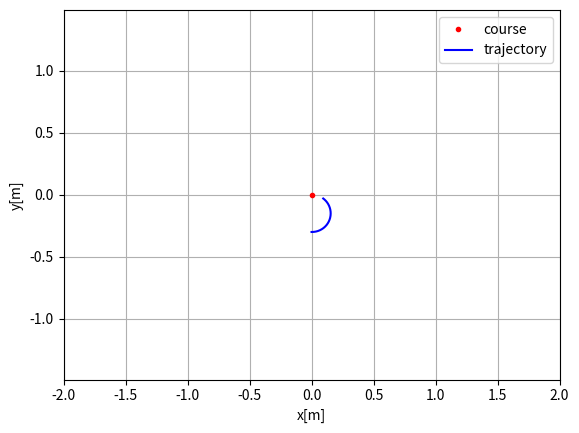
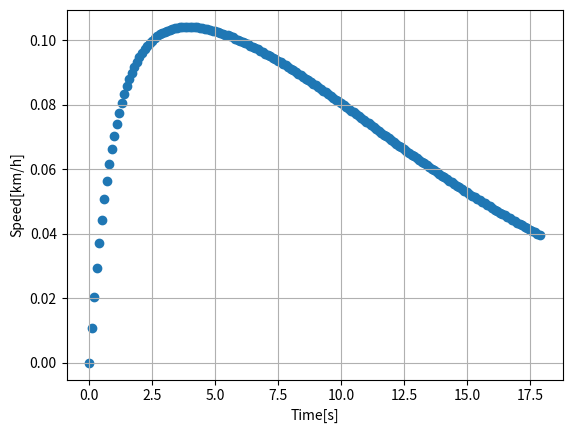
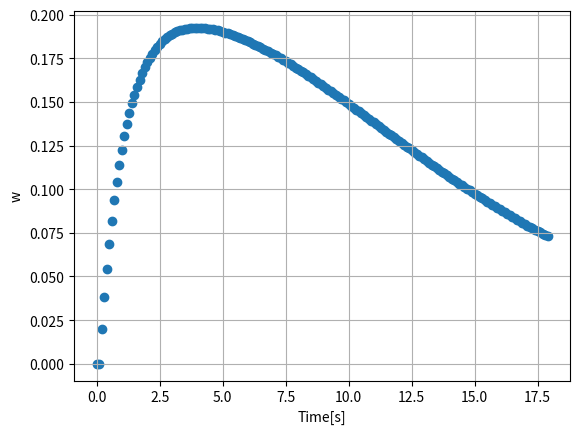
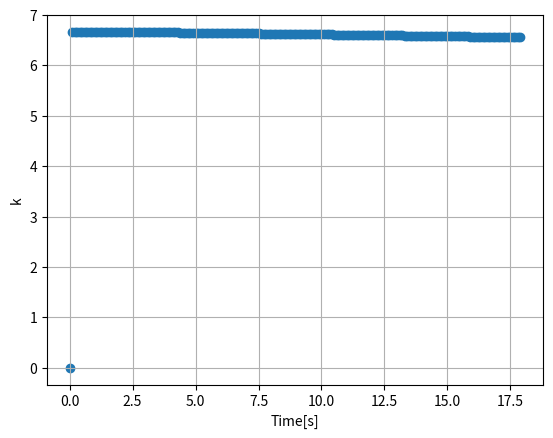

Write Python code to recreate these figures, in order.
import numpy as np
import math
import matplotlib.pyplot as plt
from math import *

k = 0.1  # look forward gain
Lfc = 1.0  # look-ahead distance
Kp = 1.0  # speed propotional gain
dt = 0.1  # [s]
L = 2.9  # [m] wheel base of vehicle


show_animation = True


class State:

    def __init__(self, x=0.0, y=0.0, yaw=0.0, v=0.0):
        self.x = x
        self.y = y
        self.yaw = yaw
        self.v = v


def update(state, w, dt):
    state.x += state.v * math.cos(state.yaw)*dt
    state.y += state.v * math.sin(state.yaw)*dt
    state.yaw += w*dt
    return state


def PIDControl(target, current, dist):
    kv = 0.1
    v = target
    v = kv * dist  # speed proportional to distance to goal,
    # smooth speed
    target = copysign(min(abs(target), v), target) # add direction, yes
    a = Kp * (target - current)

    a = copysign(min(abs(a), 1), a) # acceleration limit between limit velocity
    return a


def pure_pursuit_control(state, cx, cy, pind, direction=1):

    ind = calc_target_index(state, cx, cy)

    if pind >= ind:
        ind = pind

    if ind < len(cx):
        tx = cx[ind]
        ty = cy[ind]
    else:
        tx = cx[-1]
        ty = cy[-1]
        ind = len(cx) - 1

    
    alpha = math.atan2(ty - state.y, tx-state.x) - state.yaw

    dist = sqrt((ty-state.y)**2+(tx-state.x)**2)


    if direction == -1:
        alpha = math.pi-alpha

    k = 2*sin(alpha)/dist # calculate curvature

    w = state.v * k # calculate rotation speed

    return w, ind, k


def calc_nearest_index(state, cx, cy):
    # search nearest point index
    dx = [state.x - icx for icx in cx]
    dy = [state.y - icy for icy in cy]
    d = [abs(math.sqrt(idx ** 2 + idy ** 2)) for (idx, idy) in zip(dx, dy)]
    ind = d.index(min(d))


def calc_target_index2(state, cx, cy, pind):
    # search from previous index
    pass

    
def test():
    pass
    # select a speed

def calc_target_index(state, cx, cy):

    # search nearest point index
    dx = [state.x - icx for icx in cx]
    dy = [state.y - icy for icy in cy]
    d = [abs(math.sqrt(idx ** 2 + idy ** 2)) for (idx, idy) in zip(dx, dy)]
    ind = d.index(min(d))
    L = 0.0

    Lf = k * state.v + Lfc

    # search look ahead target point index
    while Lf > L and (ind + 1) < len(cx):
        dx = cx[ind + 1] - cx[ind]
        dy = cy[ind + 1] - cy[ind]
        L += math.sqrt(dx ** 2 + dy ** 2)
        ind += 1 # index will not large than max length

    return ind

def compute_vw(state, cx, cy, target_speed, dist, target_ind, direction=1):
    ai = PIDControl(target_speed*direction, state.v, dist)
    wi, target_ind, ki = pure_pursuit_control(state, cx, cy, target_ind, direction)

    v = state.v + ai*dt # smooth increase velocity
    
    # make sure path curvature is continous, then rotation velocity will
    # not jump heavily
    if abs(wi)>45/180.*math.pi: # limit rotation speed
        wi = 1*direction
        v = min(v, wi/ki) # decrease velocity when curvature is too big
        # or keep velocity unchanged, if curvature don't jump, velocity should not jump
    
    return v, wi, target_ind, ki


def predict(state, cx, cy, target_speed, direction=1, T=200.0, dt=0.1):
    # initial state
    lastIndex = len(cx) - 1
    time = 0.0
    x = [state.x]
    y = [state.y]
    tx,ty=cx[-1],cy[-1]

    yaw = [state.yaw]
    v = [state.v]
    t = [0.0]
    w = [0.0]
    k = [0.0]

    target_ind = calc_target_index(state, cx, cy)

    dist = math.sqrt((tx-state.x)**2+(ty-state.y)**2)

    while T >= time and dist>0.1:
        dist = math.sqrt((tx-state.x)**2+(ty-state.y)**2)

        vi, wi, target_ind, ki = compute_vw(state, cx, cy, target_speed, dist, target_ind, direction )

        state.v = vi
        state = update(state, wi, dt)

        time = time + dt

        x.append(state.x)
        y.append(state.y)
        yaw.append(state.yaw)
        v.append(state.v)
        t.append(time)
        w.append(wi)
        k.append(ki)

        if False:
            plt.cla()
            plt.plot(cx, cy, ".r", label="course")
            plt.plot(x, y, "-b", label="trajectory")
            plt.plot(cx[target_ind], cy[target_ind], "xg", label="target")
            plt.axis("equal")
            plt.grid(True)
            plt.title("Speed[km/h]:" + str(state.v * 3.6)[:4])
            plt.pause(0.001)


    return x, y, yaw, v, w, k, t

def main():
    #  target course
    # cx = np.arange(0, 5., 0.1)
    cx = np.arange(0, 0.1, 0.1)
    cy = [math.sin(ix / 5.0) * ix / 2.0 for ix in cx]

    target_speed = 10.0 / 3.6  # [m/s]

    T = 100.0  # max simulation time

    # initial state
    state = State(x=-0.0, y=-0.3, yaw=0.0, v=0.0)

    x, y, yaw, v, w, k, t = predict(state, cx, cy, target_speed, T=500.0, dt=0.1)

    if show_animation:
        plt.plot(cx, cy, ".r", label="course")
        plt.plot(x, y, "-b", label="trajectory")
        plt.legend()
        plt.xlabel("x[m]")
        plt.ylabel("y[m]")
        plt.axis("equal")
        plt.axis([-2, 2, -2, 2])
        plt.grid(True)

        fig, ax = plt.subplots(1)
        plt.scatter(t, [iv * 3.6 for iv in v])
        plt.xlabel("Time[s]")
        plt.ylabel("Speed[km/h]")
        plt.grid(True)

        fig, ax = plt.subplots(1)
        plt.scatter(t, w)
        plt.xlabel("Time[s]")
        plt.ylabel("w")
        plt.grid(True)

        fig, ax = plt.subplots(1)
        plt.scatter(t, k)
        plt.xlabel("Time[s]")
        plt.ylabel("k")
        plt.grid(True)
        plt.show()


if __name__ == '__main__':
    main()    